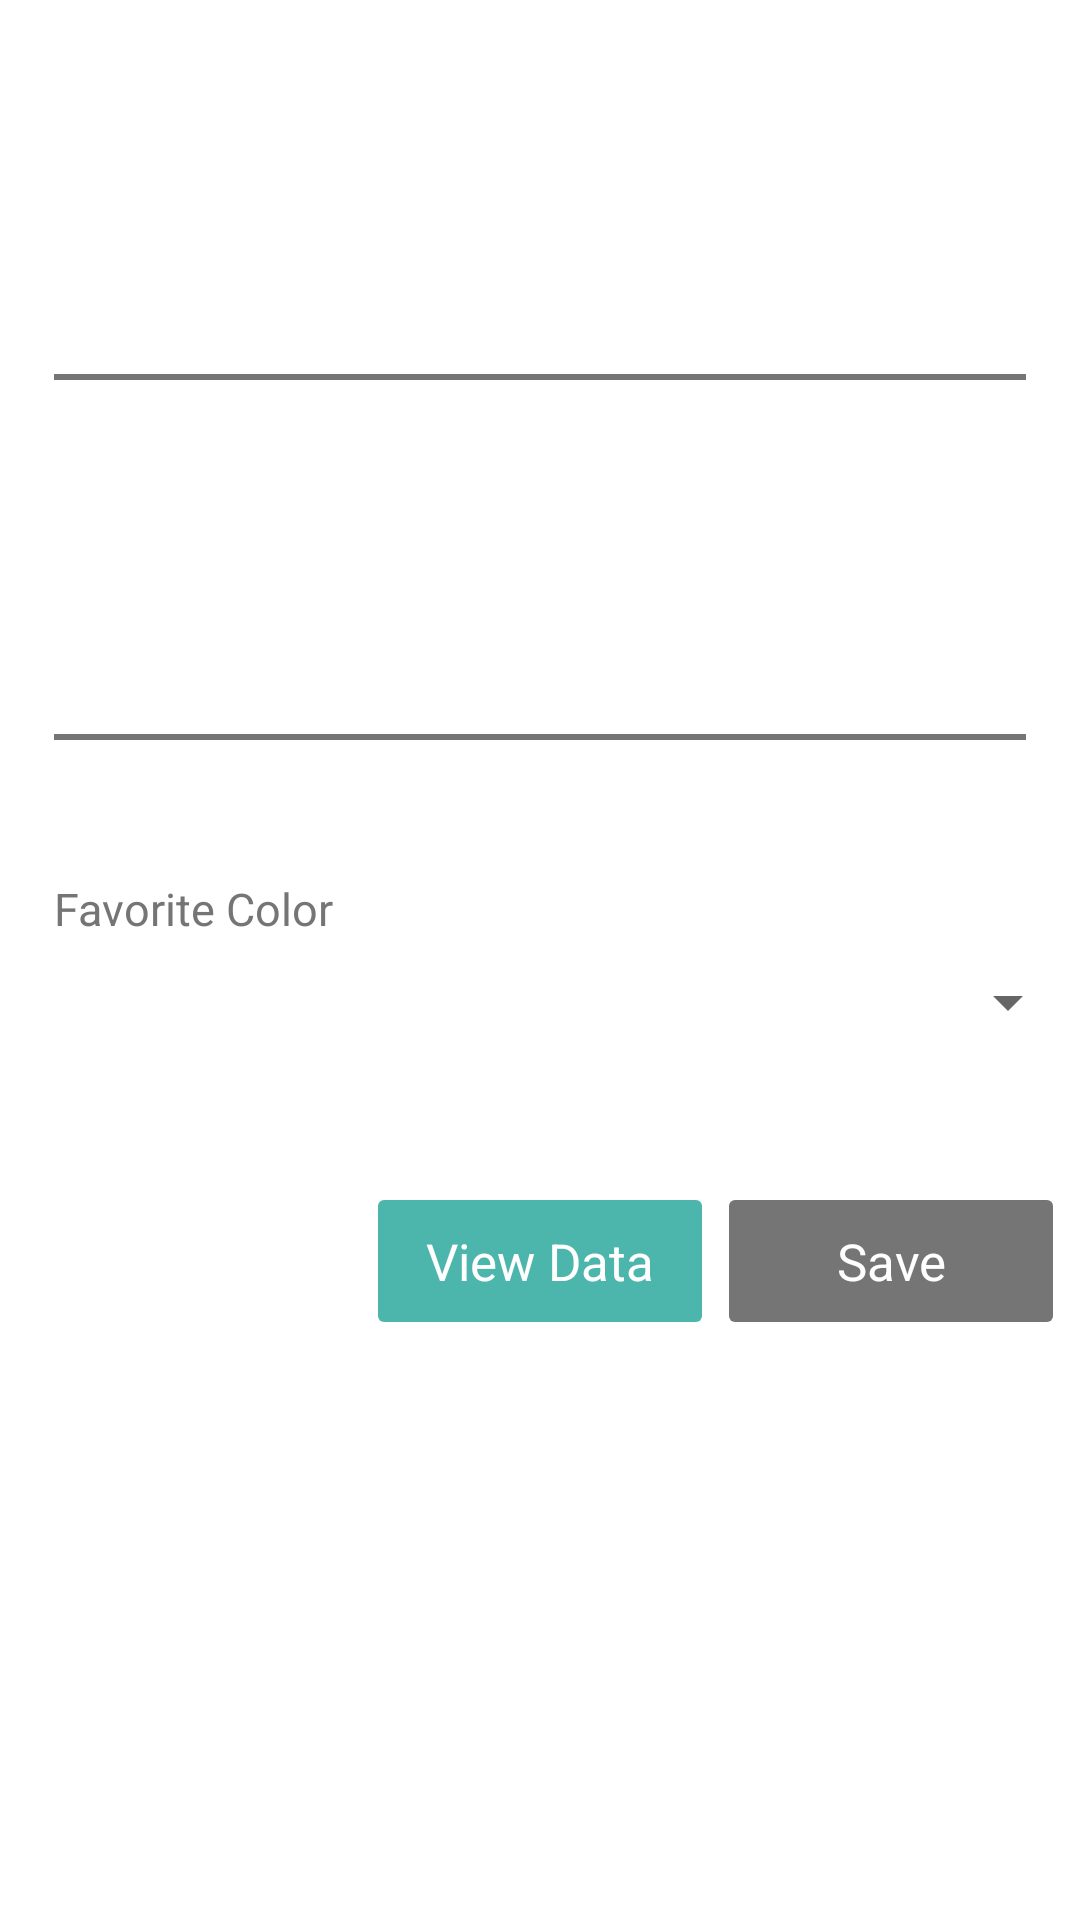

Android layout source for this screen:
<!-- AndroidManifest.xml: application theme AppTheme -->
<!-- res/layout/activity_main.xml -->
<?xml version="1.0" encoding="utf-8"?>
<RelativeLayout xmlns:android="http://schemas.android.com/apk/res/android"
    xmlns:tools="http://schemas.android.com/tools"
    android:id="@+id/rl_container"
    android:layout_width="match_parent"
    android:layout_height="match_parent"
    android:background="@color/white"
    tools:context=".activity.MainActivity">

    <LinearLayout
        android:layout_width="match_parent"
        android:layout_height="match_parent"
        android:orientation="vertical">

        
        <include
            android:id="@+id/header"
            layout="@layout/item_header"
            android:layout_width="match_parent"
            android:layout_height="wrap_content" />

        
        <include
            android:id="@+id/item_name"
            layout="@layout/item_profile"
            android:layout_width="match_parent"
            android:layout_height="wrap_content"
            android:layout_marginTop="@dimen/scaling_30" />

        
        <View
            android:id="@+id/v_divider_a"
            android:layout_width="match_parent"
            android:layout_height="2dp"
            android:layout_marginStart="@dimen/scaling_20"
            android:layout_marginLeft="@dimen/scaling_20"
            android:layout_marginEnd="@dimen/scaling_20"
            android:layout_marginRight="@dimen/scaling_20"
            android:background="@color/md_grey_600" />

        
        <include
            android:id="@+id/item_email"
            layout="@layout/item_profile"
            android:layout_width="match_parent"
            android:layout_height="wrap_content"
            android:layout_marginTop="@dimen/scaling_40" />

        
        <View
            android:id="@+id/v_divider_b"
            android:layout_width="match_parent"
            android:layout_height="2dp"
            android:layout_marginStart="@dimen/scaling_20"
            android:layout_marginLeft="@dimen/scaling_20"
            android:layout_marginEnd="@dimen/scaling_20"
            android:layout_marginRight="@dimen/scaling_20"
            android:background="@color/md_grey_600" />

        
        <TextView
            android:layout_width="wrap_content"
            android:layout_height="wrap_content"
            android:layout_marginStart="@dimen/scaling_20"
            android:layout_marginLeft="@dimen/scaling_20"
            android:layout_marginTop="@dimen/scaling_40"
            android:text="@string/favorite_color"
            android:textColor="@color/md_grey_600"
            android:textSize="@dimen/font_size_16" />

        
        <Spinner
            android:id="@+id/spnr_favorite_color"
            android:layout_width="match_parent"
            android:layout_height="wrap_content"
            android:layout_marginStart="@dimen/scaling_20"
            android:layout_marginLeft="@dimen/scaling_20"
            android:layout_marginTop="@dimen/scaling_10"
            android:popupBackground="@color/white"
            android:scrollbars="none"
            android:spinnerMode="dropdown" />

        <RelativeLayout
            android:layout_width="match_parent"
            android:layout_height="wrap_content"
            android:layout_marginTop="@dimen/scaling_60">

            
            <TextView
                android:id="@+id/tv_view_data"
                android:layout_width="@dimen/scaling_120"
                android:layout_height="wrap_content"
                android:layout_marginEnd="@dimen/scaling_10"
                android:layout_marginRight="@dimen/scaling_10"
                android:layout_toStartOf="@+id/tv_save"
                android:layout_toLeftOf="@+id/tv_save"
                android:background="@drawable/pill_teal"
                android:gravity="center"
                android:padding="@dimen/scaling_10"
                android:text="@string/view_data"
                android:textColor="@color/white"
                android:textSize="@dimen/font_size_18" />

            
            <TextView
                android:id="@+id/tv_save"
                android:layout_width="@dimen/scaling_120"
                android:layout_height="wrap_content"
                android:layout_alignParentEnd="true"
                android:layout_alignParentRight="true"
                android:layout_gravity="end"
                android:layout_marginEnd="@dimen/scaling_10"
                android:layout_marginRight="@dimen/scaling_10"
                android:background="@drawable/pill_grey"
                android:gravity="center"
                android:padding="@dimen/scaling_10"
                android:text="@string/save"
                android:textColor="@color/white"
                android:textSize="@dimen/font_size_18" />

        </RelativeLayout>

    </LinearLayout>

</RelativeLayout>
<!-- res/layout/item_header.xml (included above) -->
<?xml version="1.0" encoding="utf-8"?>
<RelativeLayout xmlns:android="http://schemas.android.com/apk/res/android"
    xmlns:tools="http://schemas.android.com/tools"
    android:layout_width="match_parent"
    android:layout_height="wrap_content"
    tools:ignore="ContentDescription">

    
    <ImageView
        android:id="@+id/iv_back"
        android:layout_width="@dimen/scaling_50"
        android:layout_height="@dimen/scaling_50"
        android:layout_gravity="center"
        android:visibility="gone"
        android:src="@drawable/arrow_back_button_black" />

    
    <TextView
        android:id="@+id/tv_title"
        android:layout_width="wrap_content"
        android:layout_height="wrap_content"
        android:layout_centerInParent="true"
        android:textColor="@color/black"
        android:textSize="@dimen/font_size_20" />

</RelativeLayout>
<!-- res/layout/item_profile.xml (included above) -->
<?xml version="1.0" encoding="utf-8"?>
<FrameLayout xmlns:android="http://schemas.android.com/apk/res/android"
    xmlns:tools="http://schemas.android.com/tools"
    android:layout_width="match_parent"
    android:layout_height="wrap_content"
    tools:ignore="ContentDescription"
    tools:targetApi="o">

    <RelativeLayout
        android:layout_width="match_parent"
        android:layout_height="@dimen/scaling_80"
        tools:ignore="UselessParent">

        <LinearLayout
            android:id="@+id/ll_wrapper"
            android:layout_width="match_parent"
            android:layout_height="wrap_content"
            android:layout_toStartOf="@+id/iv_check_mark"
            android:layout_toLeftOf="@+id/iv_check_mark"
            android:layout_toEndOf="@id/iv_icon"
            android:layout_toRightOf="@id/iv_icon"
            android:orientation="vertical"
            android:paddingStart="@dimen/scaling_15"
            android:paddingLeft="@dimen/scaling_15"
            android:paddingEnd="@dimen/scaling_10"
            android:paddingRight="@dimen/scaling_10">

            
            <TextView
                android:id="@+id/tv_label"
                android:layout_width="wrap_content"
                android:layout_height="wrap_content"
                android:textColor="@color/md_grey_600"
                android:textSize="@dimen/font_size_16" />

            <RelativeLayout
                android:layout_width="match_parent"
                android:layout_height="wrap_content"
                android:layout_marginTop="@dimen/scaling_10">

                
                <EditText
                    android:id="@+id/edt_input"
                    android:layout_width="match_parent"
                    android:layout_height="wrap_content"
                    android:background="@color/transparent"
                    android:importantForAutofill="no"
                    android:inputType="text"
                    android:maxLength="40"
                    android:padding="@dimen/scaling_15"
                    android:textSize="@dimen/font_size_16" />

                
                <ImageView
                    android:id="@+id/iv_clear"
                    android:layout_width="@dimen/scaling_26"
                    android:layout_height="@dimen/scaling_26"
                    android:layout_alignParentEnd="true"
                    android:layout_alignParentRight="true"
                    android:layout_centerVertical="true"
                    android:padding="@dimen/scaling_4"
                    android:scaleType="fitXY"
                    android:src="@drawable/clear_x_icon"
                    android:visibility="gone" />

            </RelativeLayout>

        </LinearLayout>

        
        <ImageView
            android:id="@+id/iv_check_mark"
            android:layout_width="@dimen/scaling_26"
            android:layout_height="@dimen/scaling_26"
            android:layout_alignParentEnd="true"
            android:layout_alignParentRight="true"
            android:layout_alignParentBottom="true"
            android:layout_marginEnd="@dimen/scaling_15"
            android:layout_marginRight="@dimen/scaling_15"
            android:layout_marginBottom="@dimen/scaling_12"
            android:src="@drawable/green_check_mark_icon"
            android:visibility="invisible" />

    </RelativeLayout>

</FrameLayout>
<!-- resources referenced by this layout -->
<resources>
  <color name="black">#000000</color>
  <color name="md_grey_600">#757575</color>
  <color name="transparent">#00000000</color>
  <color name="white">#ffffff</color>
  <dimen name="font_size_16">16sp</dimen>
  <dimen name="font_size_18">18sp</dimen>
  <dimen name="font_size_20">20sp</dimen>
  <dimen name="scaling_10">10dp</dimen>
  <dimen name="scaling_12">12dp</dimen>
  <dimen name="scaling_120">120dp</dimen>
  <dimen name="scaling_15">15dp</dimen>
  <dimen name="scaling_20">20dp</dimen>
  <dimen name="scaling_26">26dp</dimen>
  <dimen name="scaling_30">30dp</dimen>
  <dimen name="scaling_4">4dp</dimen>
  <dimen name="scaling_40">40dp</dimen>
  <dimen name="scaling_50">50dp</dimen>
  <dimen name="scaling_60">60dp</dimen>
  <dimen name="scaling_80">80dp</dimen>
  <!-- drawable arrow_back_button_black: png bitmap (drawable, 555 bytes) -->
  <!-- drawable clear_x_icon: png bitmap (drawable, 564 bytes) -->
  <!-- drawable green_check_mark_icon: png bitmap (drawable, 6361 bytes) -->
  <!-- drawable pill_grey (drawable) -->
  <?xml version="1.0" encoding="utf-8"?>
  <shape xmlns:android="http://schemas.android.com/apk/res/android"
      android:shape="rectangle">
      <solid android:color="@color/md_grey_600" />
      <size
          android:width="@dimen/scaling_100"
          android:height="@dimen/scaling_30" />
      <corners android:radius="@dimen/scaling_2" />
  </shape>
  <!-- drawable pill_teal (drawable) -->
  <?xml version="1.0" encoding="utf-8"?>
  <shape xmlns:android="http://schemas.android.com/apk/res/android"
      android:shape="rectangle">
      <solid
          android:color="@color/md_teal_300"/>
      <size
          android:width="@dimen/scaling_100"
          android:height="@dimen/scaling_30"/>
      <corners
          android:radius="@dimen/scaling_2"/>
  </shape>
  <string name="favorite_color">Favorite Color</string>
  <string name="save">Save</string>
  <string name="view_data">View Data</string>
  <style name="AppTheme" parent="Theme.AppCompat.Light.DarkActionBar">
          
          <item name="android:windowBackground">@color/transparent</item>
          <item name="android:windowFullscreen">true</item>
      </style>
  <dimen name="scaling_100">100dp</dimen>
  <dimen name="scaling_2">2dp</dimen>
  <color name="md_teal_300">#4DB6AC</color>
</resources>
